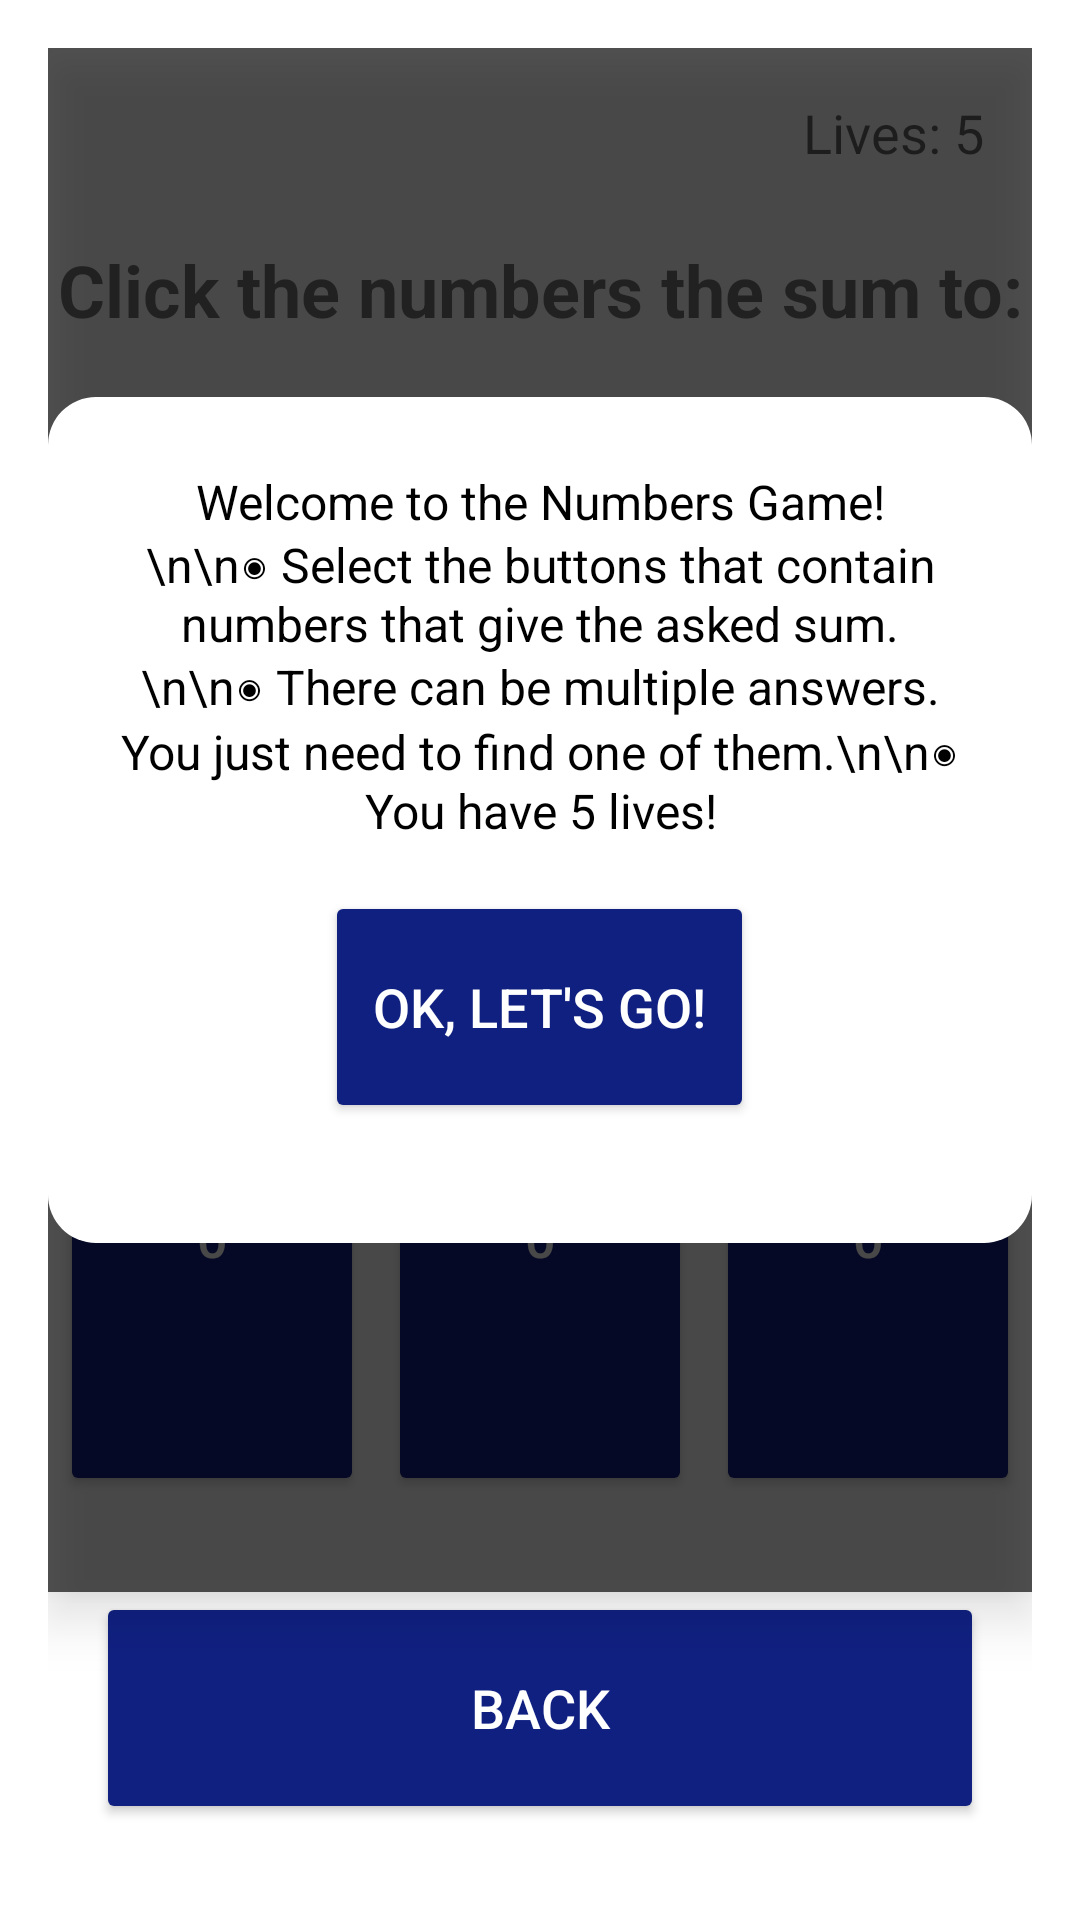

Layout XML and referenced resources for this Android screen:
<!-- AndroidManifest.xml: application theme Theme.CogniCare -->
<!-- res/layout/activity_numbers_game.xml -->
<?xml version="1.0" encoding="utf-8"?>
<androidx.constraintlayout.widget.ConstraintLayout
    xmlns:android="http://schemas.android.com/apk/res/android"
    xmlns:app="http://schemas.android.com/apk/res-auto"
    xmlns:tools="http://schemas.android.com/tools"
    android:layout_width="match_parent"
    android:layout_height="match_parent"
    android:padding="16dp"
    tools:context=".NumbersGameActivity">

    
    <TextView
        android:id="@+id/livesTextView"
        android:layout_width="wrap_content"
        android:layout_height="wrap_content"
        android:text="Lives: 5"
        android:textAppearance="@style/TextAppearance.AppCompat.Medium"
        app:layout_constraintTop_toTopOf="parent"
        app:layout_constraintEnd_toEndOf="parent"
        android:layout_marginTop="16dp"
        android:layout_marginEnd="16dp" />

    
    <TextView
        android:id="@+id/numberTextView"
        android:layout_width="0dp"
        android:layout_height="wrap_content"
        android:text="Click the numbers the sum to:"
        android:textSize="24sp"
        android:textStyle="bold"
        android:gravity="center"
        app:layout_constraintTop_toBottomOf="@id/livesTextView"
        app:layout_constraintStart_toStartOf="parent"
        app:layout_constraintEnd_toEndOf="parent"
        android:layout_marginTop="24dp" />

    
    <GridLayout
        android:id="@+id/gridLayoutNumbers"
        android:layout_width="0dp"
        android:layout_height="0dp"
        android:columnCount="3"
        android:rowCount="2"
        android:alignmentMode="alignMargins"
        android:useDefaultMargins="true"
        app:layout_constraintTop_toBottomOf="@id/numberTextView"
        app:layout_constraintStart_toStartOf="parent"
        app:layout_constraintEnd_toEndOf="parent"
        app:layout_constraintBottom_toTopOf="@id/bvkbutton"
        android:layout_marginTop="16dp"
        android:layout_marginBottom="16dp">

        
        <Button
            android:id="@+id/squareButton1"
            style="@style/MainButtonStyle"
            android:layout_width="0dp"
            android:layout_height="0dp"
            android:layout_columnWeight="1"
            android:layout_rowWeight="1"
            android:text="0"
            android:gravity="center"
            android:autoSizeTextType="uniform"
            android:autoSizeMinTextSize="14sp"
            android:autoSizeMaxTextSize="18sp" />

        <Button
            android:id="@+id/squareButton2"
            style="@style/MainButtonStyle"
            android:layout_width="0dp"
            android:layout_height="0dp"
            android:layout_columnWeight="1"
            android:layout_rowWeight="1"
            android:text="0"
            android:gravity="center"
            android:autoSizeTextType="uniform"
            android:autoSizeMinTextSize="14sp"
            android:autoSizeMaxTextSize="18sp" />

        <Button
            android:id="@+id/squareButton3"
            style="@style/MainButtonStyle"
            android:layout_width="0dp"
            android:layout_height="0dp"
            android:layout_columnWeight="1"
            android:layout_rowWeight="1"
            android:text="0"
            android:gravity="center"
            android:autoSizeTextType="uniform"
            android:autoSizeMinTextSize="14sp"
            android:autoSizeMaxTextSize="18sp" />

        
        <Button
            android:id="@+id/squareButton4"
            style="@style/MainButtonStyle"
            android:layout_width="0dp"
            android:layout_height="0dp"
            android:layout_columnWeight="1"
            android:layout_rowWeight="1"
            android:text="0"
            android:gravity="center"
            android:autoSizeTextType="uniform"
            android:autoSizeMinTextSize="14sp"
            android:autoSizeMaxTextSize="18sp" />

        <Button
            android:id="@+id/squareButton5"
            style="@style/MainButtonStyle"
            android:layout_width="0dp"
            android:layout_height="0dp"
            android:layout_columnWeight="1"
            android:layout_rowWeight="1"
            android:text="0"
            android:gravity="center"
            android:autoSizeTextType="uniform"
            android:autoSizeMinTextSize="14sp"
            android:autoSizeMaxTextSize="18sp" />

        <Button
            android:id="@+id/squareButton6"
            style="@style/MainButtonStyle"
            android:layout_width="0dp"
            android:layout_height="0dp"
            android:layout_columnWeight="1"
            android:layout_rowWeight="1"
            android:text="0"
            android:gravity="center"
            android:autoSizeTextType="uniform"
            android:autoSizeMinTextSize="14sp"
            android:autoSizeMaxTextSize="18sp" />
    </GridLayout>

    
    <FrameLayout
        android:id="@+id/instructions"
        android:layout_width="0dp"
        android:layout_height="0dp"
        android:background="#AA000000"
        android:visibility="visible"
        android:elevation="10dp"
        app:layout_constraintTop_toTopOf="parent"
        app:layout_constraintStart_toStartOf="parent"
        app:layout_constraintEnd_toEndOf="parent"
        app:layout_constraintBottom_toTopOf="@id/bvkbutton">

        <LinearLayout
            android:layout_width="wrap_content"
            android:layout_height="wrap_content"
            android:background="@drawable/rounded_bg"
            android:gravity="center"
            android:orientation="vertical"
            android:padding="24dp"
            android:layout_gravity="center">

            <TextView
                android:layout_width="wrap_content"
                android:layout_height="wrap_content"
                android:layout_marginBottom="16dp"
                android:gravity="center"
                android:text="Welcome to the Numbers Game!\n\n◉ Select the buttons that contain numbers that give the asked sum.\n\n◉ There can be multiple answers. You just need to find one of them.\n\n◉ You have 5 lives!"
                android:textColor="@android:color/black"
                android:textSize="16sp" />

            <Button
                android:id="@+id/btnStart"
                style="@style/MainButtonStyle"
                android:layout_width="wrap_content"
                android:layout_height="wrap_content"
                android:text="OK, Let's Go!" />
        </LinearLayout>
    </FrameLayout>

    
    <Button
        android:id="@+id/bvkbutton"
        style="@style/MainButtonStyle"
        android:text="Back"
        app:layout_constraintBottom_toBottomOf="parent"
        app:layout_constraintStart_toStartOf="parent"
        app:layout_constraintEnd_toEndOf="parent"
        android:layout_margin="16dp" />

</androidx.constraintlayout.widget.ConstraintLayout>
<!-- resources referenced by this layout -->
<resources>
  <!-- drawable rounded_bg (drawable) -->
  <?xml version="1.0" encoding="utf-8"?>
  <shape xmlns:android="http://schemas.android.com/apk/res/android"
      android:shape="rectangle">
      <solid android:color="@android:color/white"/>
      <corners android:radius="16dp"/>
      <padding android:left="16dp" android:top="16dp"
          android:right="16dp" android:bottom="16dp"/>
  </shape>
  <style name="MainButtonStyle">
          <item name="android:layout_width">match_parent</item>
          <item name="android:layout_height">wrap_content</item>
          <item name="android:layout_marginBottom">16dp</item>
          <item name="android:padding">16dp</item>
          <item name="android:textSize">18sp</item>
          <item name="android:lines">2</item> 
          <item name="android:gravity">center</item> 
          <item name="android:textColor">@android:color/white</item>
          <item name="android:backgroundTint">#102081</item>
          <item name="android:fontFamily">sans-serif-medium</item>
      </style>
  <style name="Theme.CogniCare" parent="Theme.MaterialComponents.DayNight.DarkActionBar">
          
          <item name="colorPrimary">@color/purple_700</item>
          <item name="colorPrimaryVariant">@color/purple_700</item>
          <item name="colorOnPrimary">@color/white</item>
          
          <item name="colorSecondary">@color/teal_200</item>
          <item name="colorSecondaryVariant">@color/teal_700</item>
          <item name="colorOnSecondary">@color/black</item>
          
          <item name="android:statusBarColor">?attr/colorPrimaryVariant</item>
          
      </style>
  <color name="purple_700">#FF018786</color>
  <color name="white">#FFFFFFFF</color>
  <color name="teal_200">#FF03DAC5</color>
  <color name="teal_700">#FF018786</color>
  <color name="black">#FF000000</color>
</resources>
